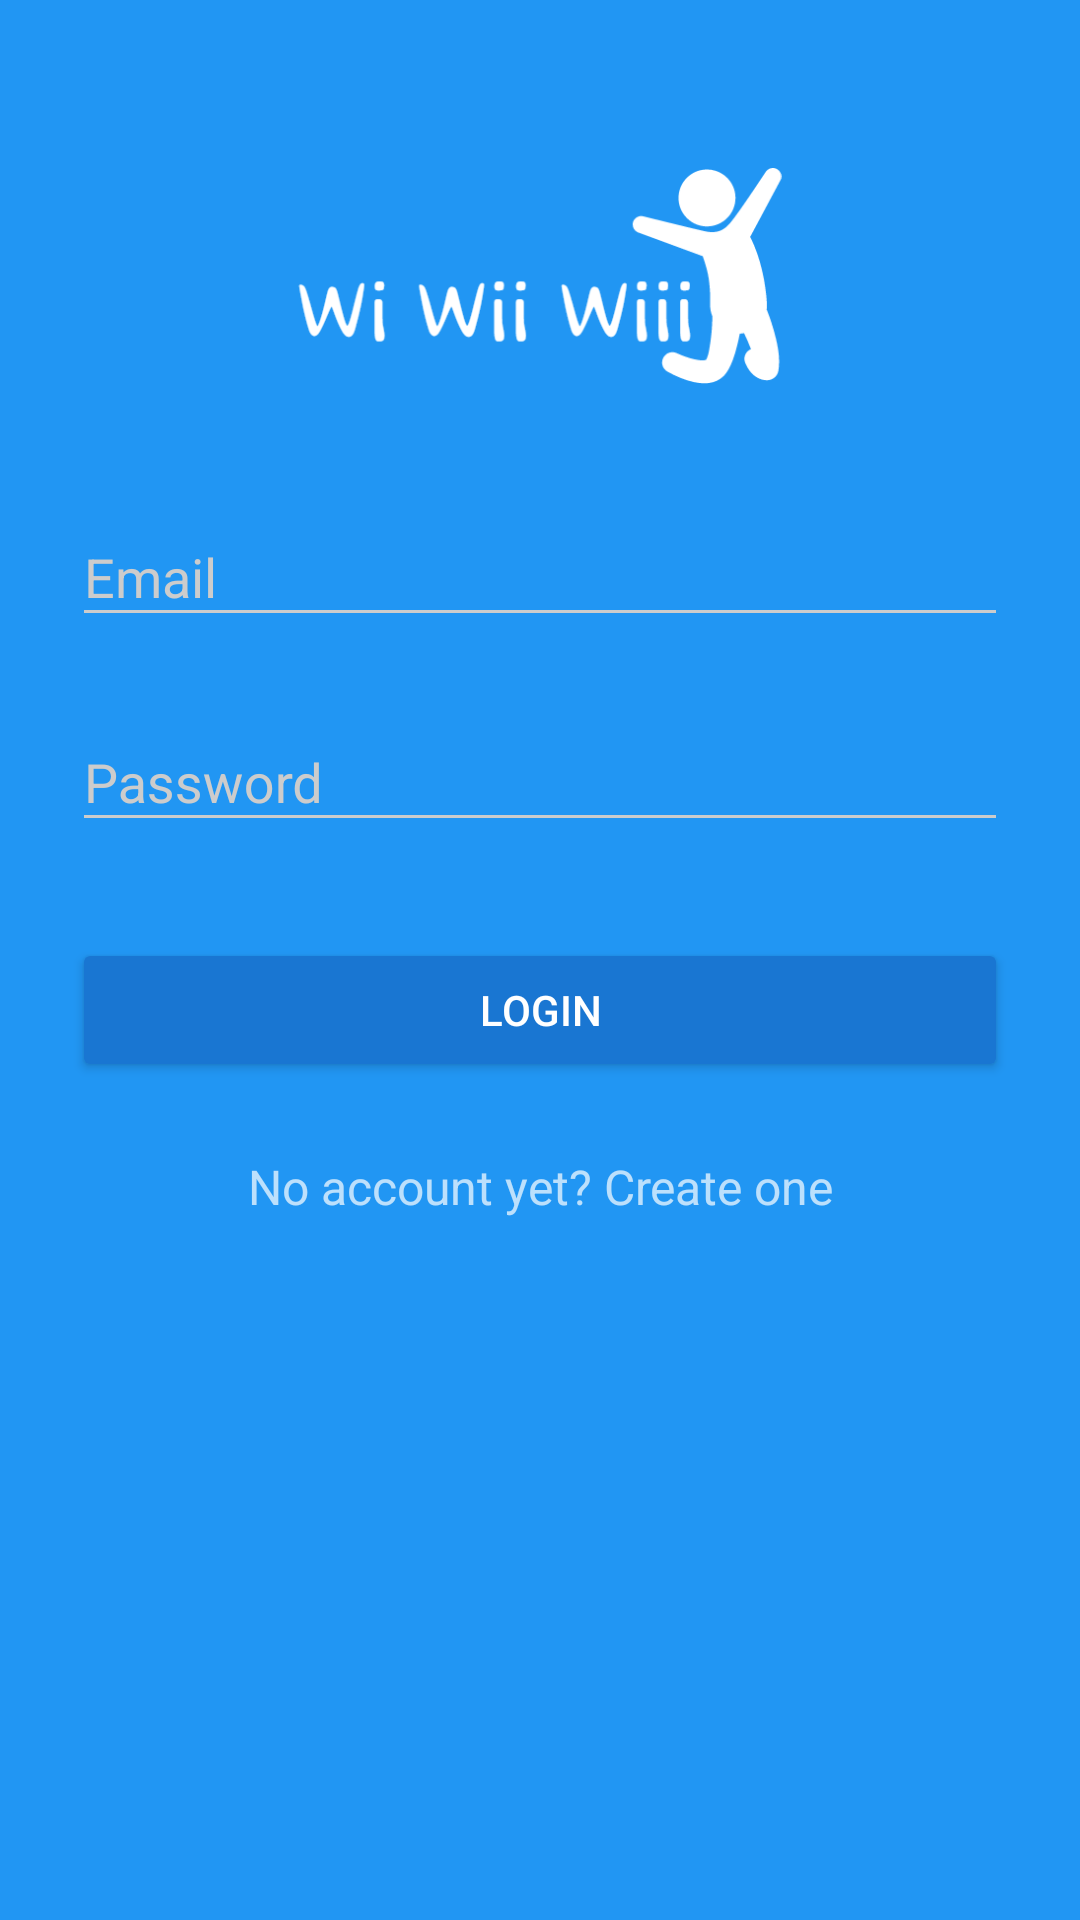

Produce the Android XML layout that renders to this screen, including the resource entries it uses.
<!-- AndroidManifest.xml: activity theme AppThemeForLoginAndSignUp -->
<!-- res/layout/activity_login.xml -->
<?xml version="1.0" encoding="utf-8"?>
<ScrollView xmlns:android="http://schemas.android.com/apk/res/android"
    android:layout_width="fill_parent"
    android:layout_height="fill_parent"
    android:fitsSystemWindows="true">

    <LinearLayout
        android:orientation="vertical"
        android:layout_width="match_parent"
        android:layout_height="wrap_content"
        android:paddingTop="56dp"
        android:paddingLeft="24dp"
        android:paddingRight="24dp">

        <ImageView android:src="@drawable/wi_logo_white"
            android:layout_width="wrap_content"
            android:layout_height="72dp"
            android:layout_marginBottom="24dp"
            android:layout_gravity="center_horizontal" />

        
        <android.support.design.widget.TextInputLayout
            android:layout_width="match_parent"
            android:layout_height="wrap_content"
            android:layout_marginTop="8dp"
            android:layout_marginBottom="8dp">
            <EditText android:id="@+id/etEmail"
                android:layout_width="match_parent"
                android:layout_height="wrap_content"
                android:inputType="textEmailAddress"
                android:hint="Email" />
        </android.support.design.widget.TextInputLayout>

        
        <android.support.design.widget.TextInputLayout
            android:layout_width="match_parent"
            android:layout_height="wrap_content"
            android:layout_marginTop="8dp"
            android:layout_marginBottom="8dp">
            <EditText android:id="@+id/etPassword"
                android:layout_width="match_parent"
                android:layout_height="wrap_content"
                android:inputType="textPassword"
                android:hint="Password"/>
        </android.support.design.widget.TextInputLayout>

        <android.support.v7.widget.AppCompatButton
            android:id="@+id/btnLogin"
            android:layout_width="fill_parent"
            android:layout_height="wrap_content"
            android:layout_marginTop="24dp"
            android:layout_marginBottom="24dp"
            android:padding="12dp"
            android:text="Login"
            android:onClick="btnLogin_Click"
            />

        <TextView android:id="@+id/tvLinkSignup"
            android:layout_width="fill_parent"
            android:layout_height="wrap_content"
            android:layout_marginBottom="24dp"
            android:text="No account yet? Create one"
            android:gravity="center"
            android:textSize="16dip"
            android:onClick="tvLinkSignup_Click"/>

    </LinearLayout>
</ScrollView>
<!-- resources referenced by this layout -->
<resources>
  <!-- drawable wi_logo_white: png bitmap (drawable, 12876 bytes) -->
  <style name="AppThemeForLoginAndSignUp" parent="Theme.AppCompat.NoActionBar">
          <item name="colorPrimary">@color/colorPrimary</item>
          <item name="colorPrimaryDark">@color/colorPrimaryDark</item>
          <item name="colorAccent">@color/accent</item>
  
          <item name="android:windowBackground">@color/colorPrimary</item>
  
          <item name="colorControlNormal">@color/iron</item>
          <item name="colorControlActivated">@color/white</item>
          <item name="colorControlHighlight">@color/white</item>
          <item name="android:textColorHint">@color/iron</item>
  
          <item name="colorButtonNormal">@color/colorPrimaryDark</item>
      </style>
  <color name="colorPrimary">#2196F3</color>
  <color name="colorPrimaryDark">#1976D2</color>
  <color name="accent">#FFFFFF</color>
  <color name="iron">#CCCCCC</color>
  <color name="white">#FFFFFF</color>
</resources>
